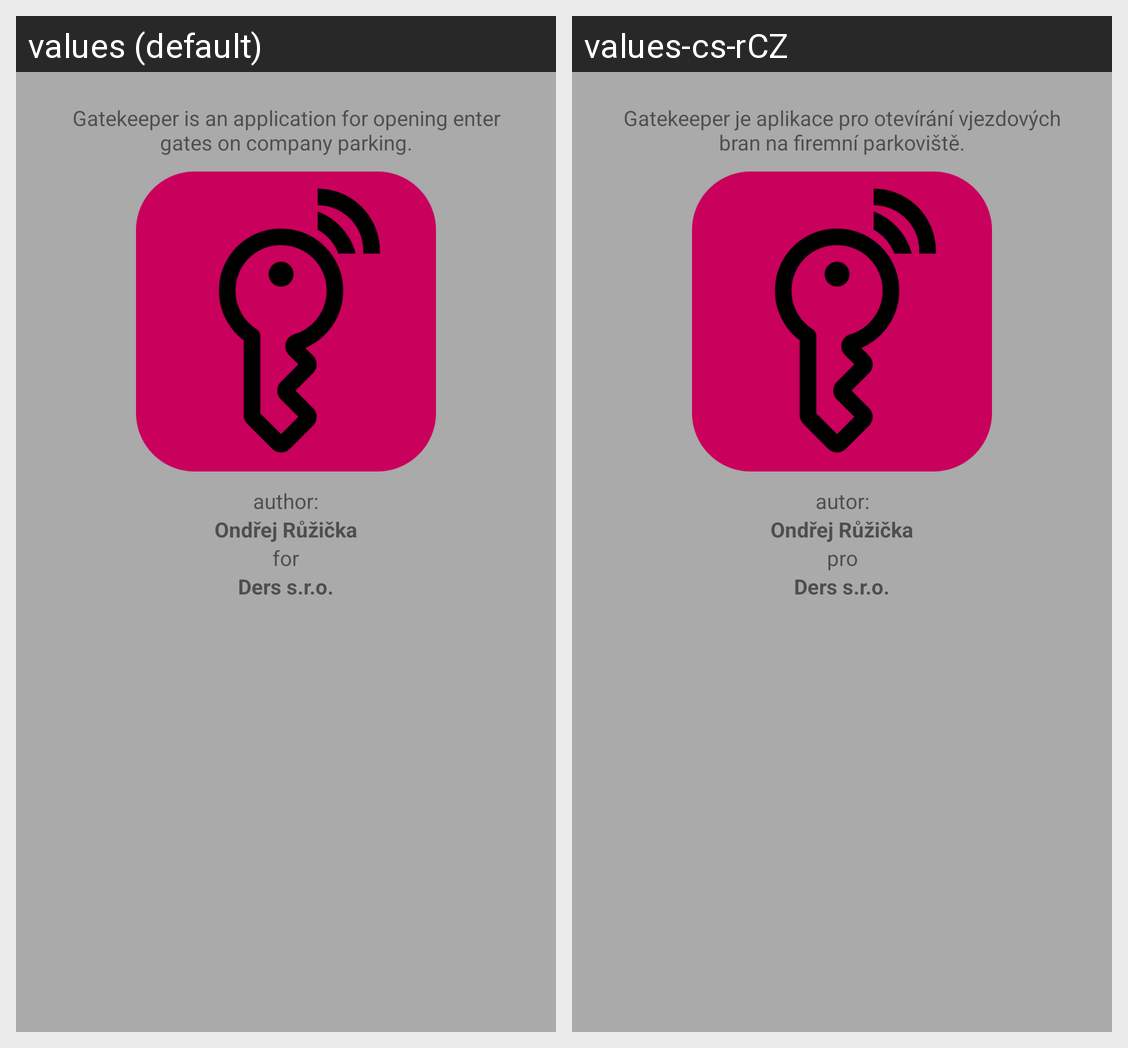

The Android screen above is rendered under two locales of the same app. Produce the string resources it draws, with the default and per-locale values.
Android screen res/layout/dialog_about.xml rendered under 2 locales, left to right: values (default), values-cs-rCZ. Device: Nexus 5 (rendered at 1080×1920; each locale shown at half size, 540×960, under a caption strip naming it); theme AppTheme.
Strings drawn on this screen, with the default value and each locale's value (text and hints the layout hard-codes, and strings that could not be matched under every locale, appear in the picture but are not listed):

about_message
  values: Gatekeeper is an application for opening enter gates on company parking.
  values-cs-rCZ: Gatekeeper je aplikace pro otevírání vjezdových bran na firemní parkoviště.

about_author
  values: author:
  values-cs-rCZ: autor:

about_author_name
  values: Ondřej Růžička
  values-cs-rCZ: Ondřej Růžička  [not translated; the default value is used]

about_for
  values: for
  values-cs-rCZ: pro

company_name
  values: Ders s.r.o.
  values-cs-rCZ: Ders s.r.o.  [not translated; the default value is used]
